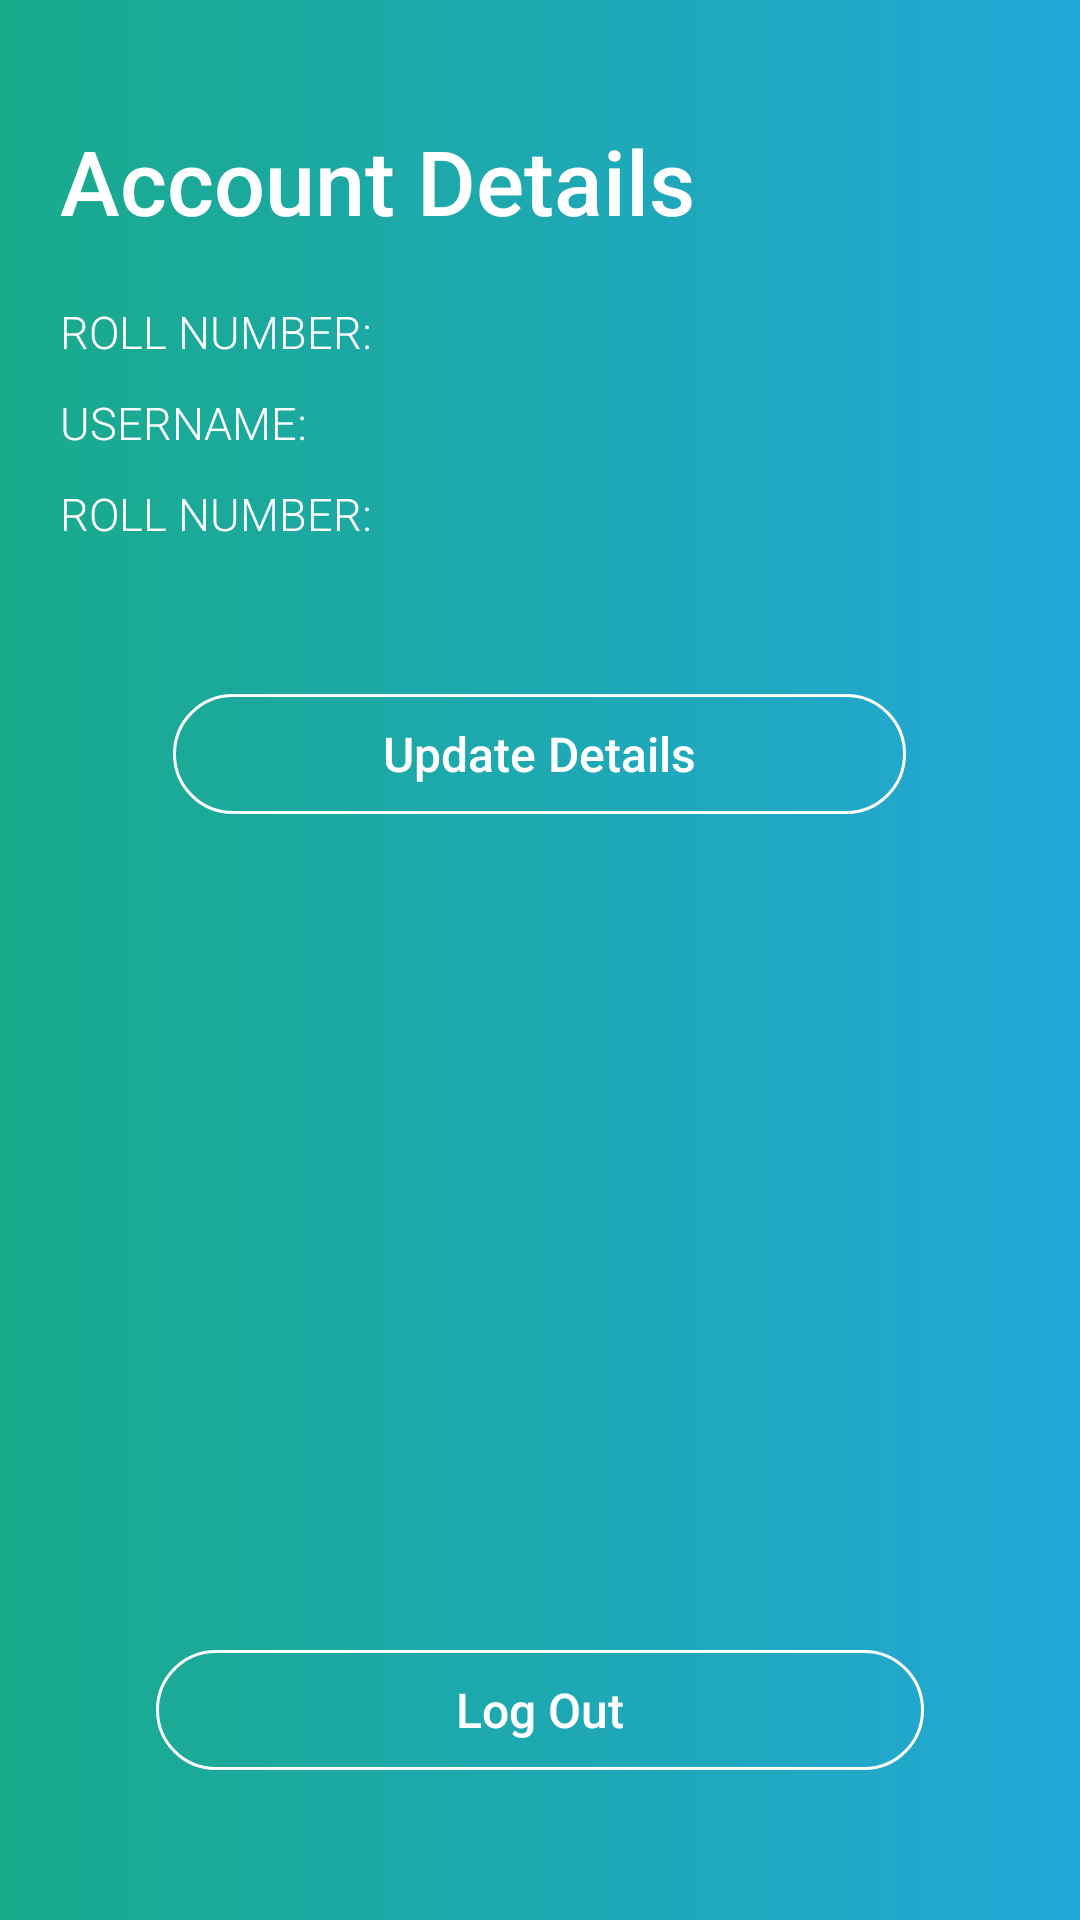

The Android layout XML behind this screen, and the referenced resources:
<!-- AndroidManifest.xml: application theme AppTheme -->
<!-- res/layout/activity_account_settings.xml -->
<?xml version="1.0" encoding="utf-8"?>
<RelativeLayout xmlns:android="http://schemas.android.com/apk/res/android"
    xmlns:app="http://schemas.android.com/apk/res-auto"
    xmlns:tools="http://schemas.android.com/tools"
    android:layout_width="match_parent"
    android:layout_height="match_parent"
    android:background="@drawable/gradient_bg"
    android:padding="20dp"
    tools:context=".Activity.Common.AccountSettingsActivity">

    
    <RelativeLayout
        android:id="@+id/relativeAccountDetails"
        android:layout_width="match_parent"
        android:layout_height="wrap_content">

        
        <TextView
            android:id="@+id/textViewUserDetails"
            android:layout_width="wrap_content"
            android:layout_height="wrap_content"
            android:layout_marginTop="20sp"
            android:text="Account Details"
            android:textSize="30sp"
            android:textColor="@color/white"
            android:fontFamily="sans-serif-medium"/>

        
        <TextView
            android:id="@+id/textViewSettingRollNumber"
            android:layout_width="wrap_content"
            android:layout_height="wrap_content"
            android:layout_below="@+id/textViewUserDetails"
            android:layout_marginTop="20sp"
            android:text="ROLL NUMBER:"
            android:textSize="15sp"
            android:textColor="@color/white"
            android:fontFamily="sans-serif-light"/>

        
        <TextView
            android:id="@+id/textViewSettingUserName"
            android:layout_width="wrap_content"
            android:layout_height="wrap_content"
            android:layout_below="@+id/textViewSettingRollNumber"
            android:layout_marginTop="10sp"
            android:text="USERNAME:"
            android:textSize="15sp"
            android:textColor="@color/white"
            android:fontFamily="sans-serif-light"/>

        
        <TextView
            android:id="@+id/textViewSettingUserNumber"
            android:layout_width="wrap_content"
            android:layout_height="wrap_content"
            android:layout_below="@+id/textViewSettingUserName"
            android:layout_marginTop="10sp"
            android:text="ROLL NUMBER:"
            android:textSize="15sp"
            android:textColor="@color/white"
            android:fontFamily="sans-serif-light"/>

        
        <Button
            android:id="@+id/buttonUpdate"
            android:layout_width="wrap_content"
            android:layout_height="40sp"
            android:layout_below="@+id/textViewSettingUserNumber"
            android:layout_marginTop="50dp"
            android:layout_centerHorizontal="true"
            android:paddingLeft="70sp"
            android:paddingRight="70sp"

            android:text="Update Details"
            android:textAllCaps="false"
            android:textSize="16sp"
            android:textColor="@color/white"
            android:fontFamily="sans-serif-medium"
            android:background="@drawable/button_bg" />

    </RelativeLayout>


    
    
    <RelativeLayout
        android:id="@+id/relativeAccountUpdate"
        android:layout_below="@id/relativeAccountDetails"
        android:layout_marginTop="30dp"
        android:visibility="gone"
        android:layout_width="match_parent"
        android:layout_height="wrap_content">

        
        <TextView
            android:id="@+id/textViewUpdateUserName"
            android:layout_width="wrap_content"
            android:layout_height="wrap_content"
            android:layout_marginTop="10sp"
            android:text="USER NAME"
            android:textSize="15sp"
            android:textColor="@color/white"
            android:fontFamily="sans-serif-light"/>

        <EditText
            android:id="@+id/editTextUpdateUserName"
            android:layout_width="match_parent"
            android:layout_height="40dp"
            android:layout_below="@+id/textViewUpdateUserName"
            android:background="@drawable/edittext_bg"
            android:maxLength="20"
            android:textSize="15sp"
            android:textColor="@color/white"
            android:fontFamily="sans-serif-light"
            android:layout_marginTop="5sp"
            android:paddingLeft="15sp"
            android:paddingRight="15sp"/>

        
        <TextView
            android:id="@+id/textViewUpdateNumber"
            android:layout_width="wrap_content"
            android:layout_height="wrap_content"
            android:layout_marginTop="10sp"
            android:text="NUMBER"
            android:layout_below="@id/editTextUpdateUserName"
            android:textSize="15sp"
            android:textColor="@color/white"
            android:fontFamily="sans-serif-light"/>

        <EditText
            android:id="@+id/editTextUpdateNumber"
            android:layout_width="match_parent"
            android:layout_height="40dp"
            android:layout_below="@+id/textViewUpdateNumber"
            android:background="@drawable/edittext_bg"
            android:maxLength="10"
            android:inputType="numberDecimal"
            android:textSize="15sp"
            android:textColor="@color/white"
            android:fontFamily="sans-serif-light"
            android:layout_marginTop="5sp"
            android:paddingLeft="15sp"
            android:paddingRight="15sp"/>

        
        <TextView
            android:id="@+id/textViewUpdatePassword"
            android:layout_width="wrap_content"
            android:layout_height="wrap_content"
            android:layout_below="@id/editTextUpdateNumber"
            android:layout_marginTop="10sp"
            android:text="PASSWORD"
            android:textSize="15sp"
            android:textColor="@color/white"
            android:fontFamily="sans-serif-light"/>
        
        <com.google.android.material.textfield.TextInputLayout
            android:id="@+id/widgetUpdatePassword"
            android:layout_width="match_parent"
            android:layout_height="wrap_content"
            android:layout_below="@id/textViewUpdatePassword"
            app:passwordToggleEnabled="true" >

            <EditText
                android:id="@+id/editTextUpdatePassword"
                android:layout_width="match_parent"
                android:layout_height="40dp"
                android:inputType="textPassword"
                android:background="@drawable/edittext_bg"
                android:maxLength="20"
                android:textSize="15sp"
                android:textColor="@color/white"
                android:fontFamily="sans-serif-light"
                android:layout_marginTop="5sp"
                android:paddingLeft="15sp"
                android:paddingRight="15sp"/>

        </com.google.android.material.textfield.TextInputLayout>

        
        <TextView
            android:id="@+id/textViewUpdateRePassword"
            android:layout_width="wrap_content"
            android:layout_height="wrap_content"
            android:layout_below="@id/widgetUpdatePassword"
            android:layout_marginTop="10sp"
            android:text="CONFIRM PASSWORD"
            android:textSize="15sp"
            android:textColor="@color/white"
            android:fontFamily="sans-serif-light"/>
        
        <com.google.android.material.textfield.TextInputLayout
            android:id="@+id/widgetUpdateRePassword"
            android:layout_width="match_parent"
            android:layout_height="wrap_content"
            android:layout_below="@id/textViewUpdateRePassword"
            app:passwordToggleEnabled="true" >

            <EditText
                android:id="@+id/editTextUpdateRePassword"
                android:layout_width="match_parent"
                android:layout_height="40dp"
                android:inputType="textPassword"
                android:background="@drawable/edittext_bg"
                android:maxLength="20"
                android:textSize="15sp"
                android:textColor="@color/white"
                android:fontFamily="sans-serif-light"
                android:layout_marginTop="5sp"
                android:paddingLeft="15sp"
                android:paddingRight="15sp"/>

        </com.google.android.material.textfield.TextInputLayout>

        
        <ProgressBar
            android:id="@+id/progressBarSettingLoading"
            android:layout_width="match_parent"
            android:layout_height="wrap_content"
            android:layout_marginTop="25dp"
            android:visibility="gone"
            android:layout_below="@+id/widgetUpdateRePassword"/>

        <Button
            android:id="@+id/buttonConfirmUpdate"
            android:layout_width="wrap_content"
            android:layout_height="40sp"
            android:layout_below="@+id/progressBarSettingLoading"
            android:layout_marginTop="25dp"
            android:layout_centerHorizontal="true"
            android:paddingLeft="70sp"
            android:paddingRight="70sp"

            android:text="Update Details"
            android:textAllCaps="false"
            android:textSize="16sp"
            android:textColor="@color/white"
            android:fontFamily="sans-serif-medium"
            android:background="@drawable/button_bg" />

    </RelativeLayout>


    
    <Button
        android:id="@+id/buttonLogOut"
        android:layout_width="wrap_content"
        android:layout_height="40sp"
        android:layout_alignParentBottom="true"
        android:layout_marginBottom="30dp"
        android:layout_marginTop="50dp"
        android:layout_centerHorizontal="true"
        android:paddingLeft="100sp"
        android:paddingRight="100sp"

        android:text="Log Out"
        android:textAllCaps="false"
        android:textSize="16sp"
        android:textColor="@color/white"
        android:fontFamily="sans-serif-medium"
        android:background="@drawable/button_bg" />

</RelativeLayout>
<!-- resources referenced by this layout -->
<resources>
  <color name="white">#FFFFFF</color>
  <!-- drawable button_bg (drawable) -->
  <shape xmlns:android="http://schemas.android.com/apk/res/android"
      android:shape="rectangle">
  
      <corners
          android:topRightRadius="20sp"
          android:topLeftRadius="20dp"
          android:bottomRightRadius="20sp"
          android:bottomLeftRadius="20sp" />
  
      <stroke
          android:color="@color/white"
          android:width="1sp"/>
  </shape>
  <!-- drawable edittext_bg (drawable) -->
  <shape xmlns:android="http://schemas.android.com/apk/res/android"
      android:shape="rectangle">
  
      <corners
          android:topRightRadius="20sp"
          android:bottomRightRadius="20sp"
          android:bottomLeftRadius="20sp" />
  
      <stroke
          android:color="@color/white"
          android:width="1sp"/>
  </shape>
  <!-- drawable gradient_bg (drawable) -->
  <shape xmlns:android="http://schemas.android.com/apk/res/android"
      android:shape="rectangle">
  
      <gradient
          android:angle="0"
          android:startColor="@color/gradientStart"
          android:type="linear"
          android:endColor="@color/gradientEnd" />
  
  </shape>
  <style name="AppTheme" parent="Theme.AppCompat.Light.NoActionBar">
          
          <item name="colorPrimary">@color/colorPrimary</item>
          <item name="colorPrimaryDark">@color/colorPrimaryDark</item>
          <item name="colorAccent">@color/colorAccent</item>
  
          
          <item name="windowActionBar">false</item>
          <item name="windowNoTitle">true</item>
      </style>
  <color name="gradientStart">#19AA8B</color>
  <color name="gradientEnd">#23A7D8</color>
  <color name="colorPrimary">#23A7D8</color>
  <color name="colorPrimaryDark">#23A7D8</color>
  <color name="colorAccent">#FFFFFF</color>
</resources>
